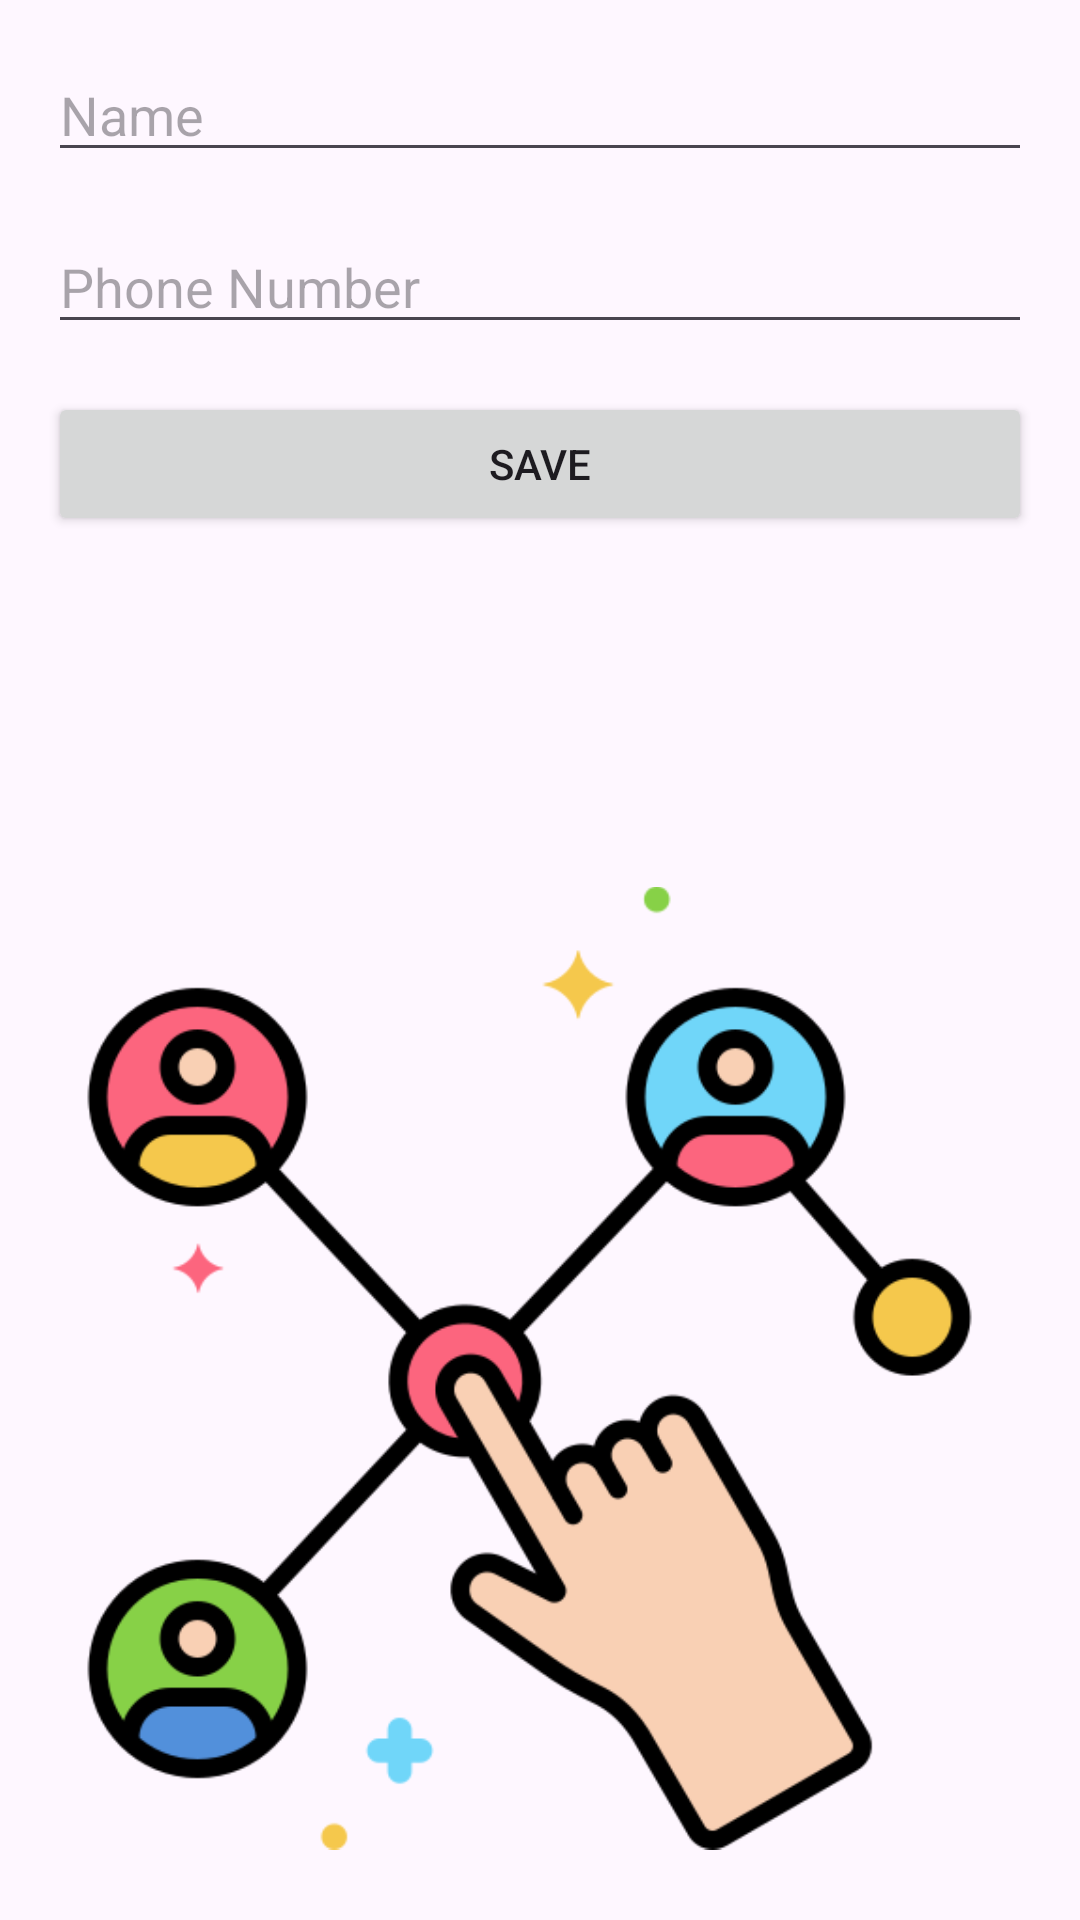

Write the Android layout XML for this screen, with the resource values it uses.
<!-- AndroidManifest.xml: application theme Theme.Singuplogin -->
<!-- res/layout/activity_peeps.xml -->
<?xml version="1.0" encoding="utf-8"?>
<RelativeLayout xmlns:android="http://schemas.android.com/apk/res/android"
    xmlns:app="http://schemas.android.com/apk/res-auto"
    xmlns:tools="http://schemas.android.com/tools"
    android:layout_width="match_parent"
    android:layout_height="match_parent"
    android:paddingLeft="16dp"
    android:paddingTop="16dp"
    android:paddingRight="16dp"
    android:paddingBottom="16dp"
    tools:context=".PeepsActivity">

    <EditText
        android:id="@+id/nameEditText"
        android:layout_width="match_parent"
        android:layout_height="wrap_content"
        android:hint="Name" />

    <EditText
        android:id="@+id/phoneEditText"
        android:layout_width="match_parent"
        android:layout_height="wrap_content"
        android:layout_below="@id/nameEditText"
        android:layout_marginTop="16dp"
        android:inputType="phone"
        android:hint="Phone Number" />

    <Button
        android:id="@+id/saveButton"
        android:layout_width="match_parent"
        android:layout_height="wrap_content"
        android:layout_below="@id/phoneEditText"
        android:layout_marginTop="16dp"
        android:text="Save" />

    <ImageView
        android:id="@+id/imageView3"
        android:layout_width="wrap_content"
        android:layout_height="wrap_content"
        android:layout_alignParentTop="true"
        android:layout_alignParentEnd="true"
        android:layout_centerHorizontal="true"
        android:layout_marginTop="272dp"
        android:layout_marginEnd="7dp"
        app:srcCompat="@drawable/rest" />

</RelativeLayout>
<!-- resources referenced by this layout -->
<resources>
  <!-- drawable rest: png bitmap (drawable, 43279 bytes) -->
  <style name="Theme.Singuplogin" parent="Base.Theme.Singuplogin" />
  <style name="Base.Theme.Singuplogin" parent="Theme.Material3.DayNight.NoActionBar">
  
           <item name="colorPrimary">@color/lavender</item>
          <item name="colorPrimaryVariant">@color/white</item>
          <item name="colorOnPrimary">@color/ROUGE</item>
  
  
      </style>
  <color name="lavender">#DF643f</color>
  <color name="white">#E2DAD7</color>
  <color name="ROUGE">#A73728</color>
</resources>
